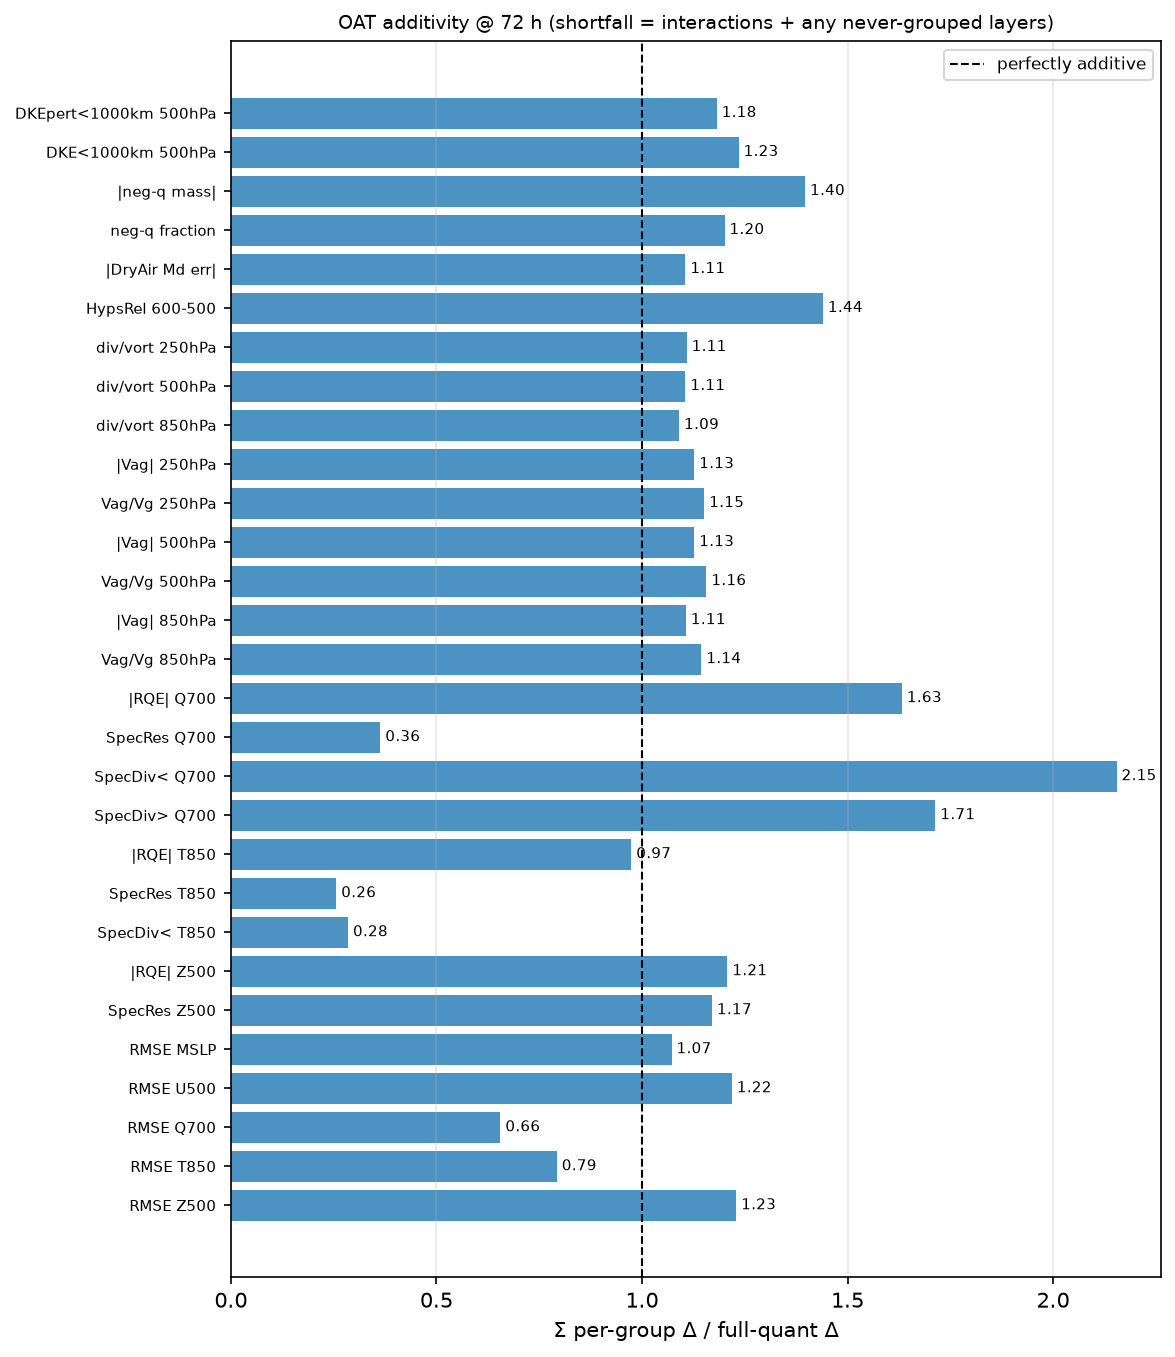

The table this chart was drawn from, first rows:
metric, lead, sum_oat, full, ratio, additive_ok
RMSE Z500, 72, 12, 9.76, 1.229, False
RMSE T850, 72, 0.0218, 0.0275, 0.7927, False
RMSE Q700, 72, 4.64157589400808e-06, 7.080883127249156e-06, 0.6555, False
RMSE U500, 72, 0.1135, 0.09316, 1.219, False
RMSE MSLP, 72, 7.462, 6.961, 1.072, True
SpecRes Z500, 72, -3.880039063612154e-05, -3.315747168623299e-05, 1.17, True
|RQE| Z500, 72, 0.001042, 0.0008625, 1.208, False
SpecDiv< T850, 72, 1.7490633278309058e-05, 6.141273903873905e-05, 0.2848, False
SpecRes T850, 72, 1.1827624499953043e-05, 4.616074511432089e-05, 0.2562, False
|RQE| T850, 72, 0.001254, 0.001287, 0.9739, True
SpecDiv> Q700, 72, -0.0006456, -0.0003767, 1.714, False
SpecDiv< Q700, 72, -0.0005507, -0.0002556, 2.154, False
SpecRes Q700, 72, -1.709543721517548e-05, -4.703162267105654e-05, 0.3635, False
|RQE| Q700, 72, 0.03038, 0.01861, 1.632, False
Vag/Vg 850hPa, 72, 0.05078, 0.04437, 1.144, True
|Vag| 850hPa, 72, 0.6401, 0.5784, 1.107, True
Vag/Vg 500hPa, 72, 0.08138, 0.07036, 1.157, True
|Vag| 500hPa, 72, 1.53, 1.358, 1.127, True
Vag/Vg 250hPa, 72, 0.07162, 0.0622, 1.151, True
|Vag| 250hPa, 72, 2.226, 1.975, 1.127, True
div/vort 850hPa, 72, 0.02459, 0.02256, 1.09, True
div/vort 500hPa, 72, 0.04674, 0.04228, 1.105, True
div/vort 250hPa, 72, 0.04306, 0.03885, 1.109, True
HypsRel 600-500, 72, 0.0003749, 0.0002603, 1.44, False
|DryAir Md err|, 72, 89839262586197, 81260781240320, 1.106, True
neg-q fraction, 72, 0.003842, 0.0032, 1.201, False
|neg-q mass|, 72, 34468977899, 24680011706, 1.397, False
DKE<1000km 500hPa, 72, 0.03582, 0.02901, 1.235, False
DKEpert<1000km 500hPa, 72, 0.351, 0.297, 1.182, True
